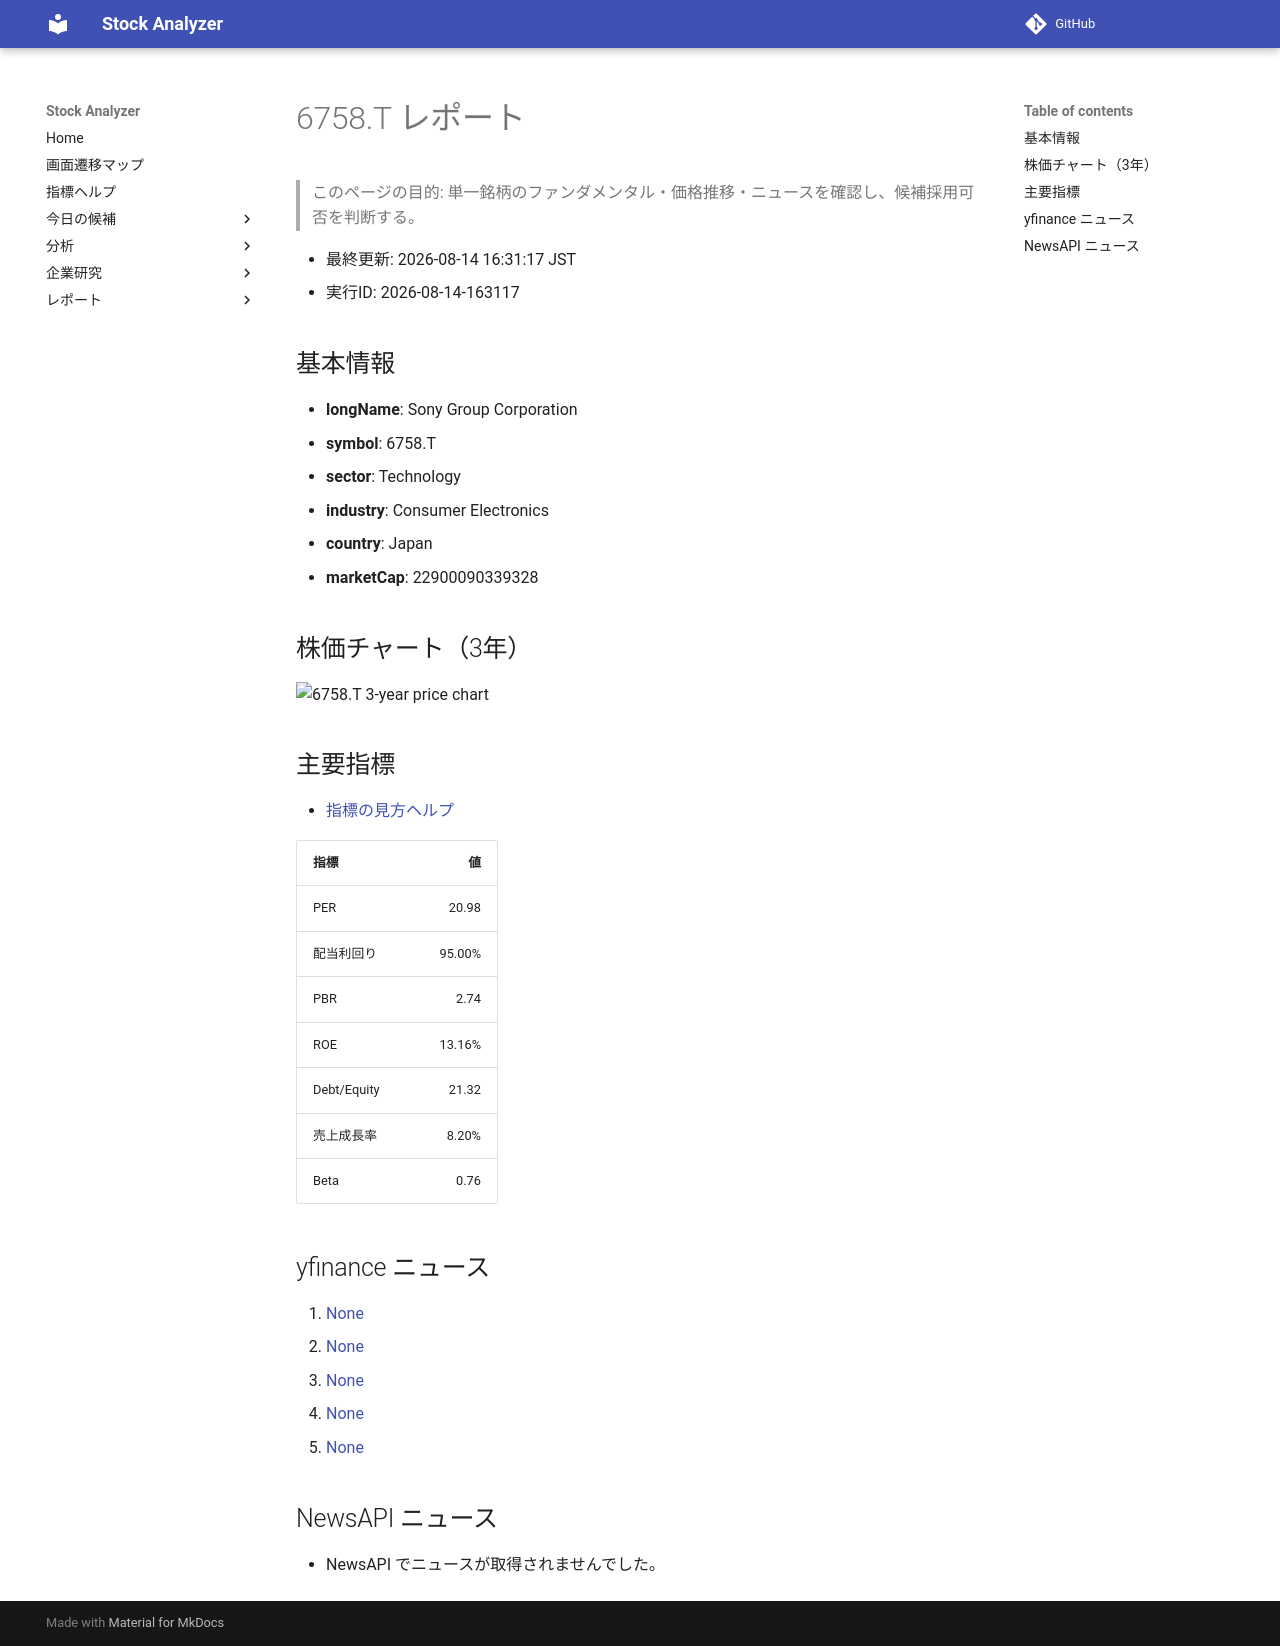

repository: Yumi-note/Making-APP · page: stocks/2026-08-14/163117/6758_T/index.html · generator: mkdocs

# 6758.T レポート

> このページの目的: 単一銘柄のファンダメンタル・価格推移・ニュースを確認し、候補採用可否を判断する。

- 最終更新: 2026-08-14 16:31:17 JST
- 実行ID: 2026-08-14-163117

## 基本情報

- **longName**: Sony Group Corporation
- **symbol**: 6758.T
- **sector**: Technology
- **industry**: Consumer Electronics
- **country**: Japan
- **marketCap**: 22900090339328

## 株価チャート（3年）

![6758.T 3-year price chart](6758_T_3y.png)

## 主要指標

- [指標の見方ヘルプ](../../../../indicators.md)

| 指標 | 値 |
|---|---:|
| PER | 20.98 |
| 配当利回り | 95.00% |
| PBR | 2.74 |
| ROE | 13.16% |
| Debt/Equity | 21.32 |
| 売上成長率 | 8.20% |
| Beta | 0.76 |

## yfinance ニュース

1. [None](None)
2. [None](None)
3. [None](None)
4. [None](None)
5. [None](None)

## NewsAPI ニュース

- NewsAPI でニュースが取得されませんでした。
